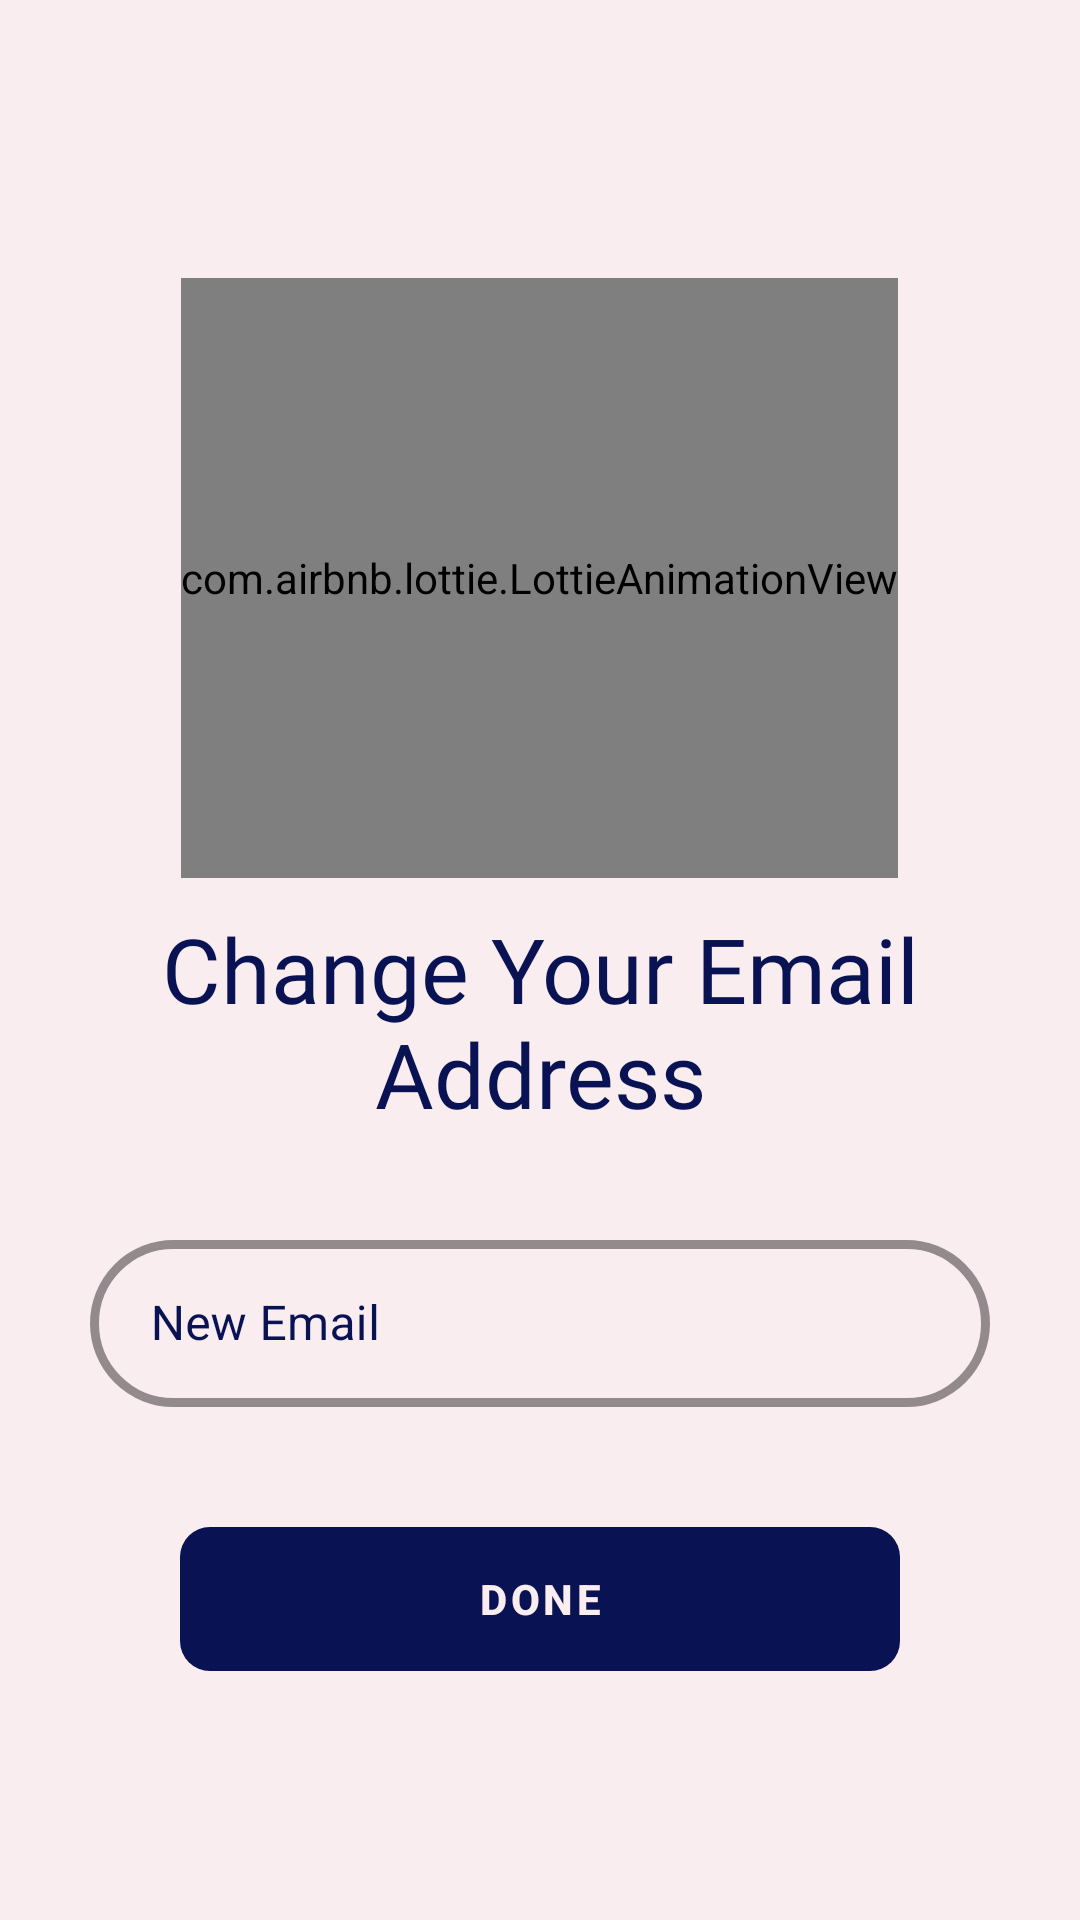

Produce the Android XML layout that renders to this screen, including the resource entries it uses.
<!-- AndroidManifest.xml: application theme Theme.AudioPhile -->
<!-- res/layout/fragment_update_email.xml -->
<?xml version="1.0" encoding="utf-8"?>
<LinearLayout xmlns:android="http://schemas.android.com/apk/res/android"
    xmlns:tools="http://schemas.android.com/tools"
    android:layout_width="match_parent"
    android:layout_height="match_parent"
    xmlns:app="http://schemas.android.com/apk/res-auto"
    android:background="@color/light_pink"
    android:orientation="vertical"
    android:layout_gravity="center_vertical"
    android:gravity="center"
    tools:context="UpdateEmailFragment">

    <com.airbnb.lottie.LottieAnimationView
        android:id="@+id/email_json"
        android:layout_width="wrap_content"
        android:layout_height="200dp"
        android:layout_marginVertical="10dp"
        app:lottie_rawRes="@raw/email"
        app:lottie_autoPlay="true"
        app:lottie_loop="true"/>

    <TextView
        android:layout_width="match_parent"
        android:layout_height="wrap_content"
        android:text="Change Your Email Address"
        android:textColor="@color/colorPrimaryDark"
        android:layout_marginHorizontal="20dp"
        android:fontFamily="@font/flinton"
        android:gravity="center"
        android:textSize="30sp" />

    <com.google.android.material.textfield.TextInputLayout
        android:id="@+id/up_mail"
        style="@style/Widget.MaterialComponents.TextInputLayout.OutlinedBox"
        android:layout_width="match_parent"
        android:layout_height="wrap_content"
        android:hint=" New Email"
        android:gravity="center"
        android:layout_margin="30dp"
        android:paddingBottom="10dp"
        android:textColorHint="@color/colorPrimaryDark"
        app:boxCornerRadiusBottomEnd="100dp"
        app:boxCornerRadiusBottomStart="100dp"
        app:boxCornerRadiusTopEnd="100dp"
        app:boxCornerRadiusTopStart="100dp"
        app:boxStrokeColor="@color/colorPrimaryDark"
        app:boxStrokeWidth="3dp"
        app:boxStrokeWidthFocused="4dp"
        app:endIconMode="clear_text"
        app:endIconTint="@color/colorPrimaryDark"
        app:hintTextColor="@color/colorPrimaryDark"
        app:startIconDrawable="@drawable/email"
        app:startIconTint="@color/colorPrimaryDark">

        <com.google.android.material.textfield.TextInputEditText
            android:layout_width="match_parent"
            android:layout_height="wrap_content"
            android:inputType="textEmailAddress"
            android:textAlignment="center"
            android:textColor="@color/colorPrimaryDark" />

    </com.google.android.material.textfield.TextInputLayout>

    <androidx.appcompat.widget.AppCompatButton
        android:id="@+id/email_change"
        android:layout_width="match_parent"
        android:layout_height="wrap_content"
        android:text="Done"
        android:textStyle="bold"
        android:textSize="14sp"
        android:textColor="@color/light_pink"
        style="@style/TextAppearance.MaterialComponents.Button"
        android:background="@drawable/round_corners"
        android:backgroundTint="@color/colorPrimaryDark"
        android:elevation="10dp"
        android:layout_marginHorizontal="60dp"/>

</LinearLayout>
<!-- resources referenced by this layout -->
<resources>
  <color name="colorPrimaryDark">#091353</color>
  <color name="light_pink">#FAEDF0</color>
  <!-- drawable round_corners (drawable) -->
  <?xml version="1.0" encoding="utf-8"?>
  <shape xmlns:android="http://schemas.android.com/apk/res/android">
      <corners android:topLeftRadius="10dp"
          android:topRightRadius="10dp"
          android:bottomLeftRadius="10dp"
          android:bottomRightRadius="10dp"
          />
  </shape>
  <style name="Theme.AudioPhile" parent="Theme.MaterialComponents.DayNight.DarkActionBar">
          
          <item name="colorPrimary">@color/purple_500</item>
          <item name="colorPrimaryVariant">@color/purple_700</item>
          <item name="colorOnPrimary">@color/light_pink</item>
          
          <item name="colorSecondary">@color/teal_200</item>
          <item name="colorSecondaryVariant">@color/teal_700</item>
          <item name="colorOnSecondary">@color/black</item>
          
          <item name="android:statusBarColor" tools:targetApi="l">?attr/colorPrimaryVariant</item>
      </style>
  <color name="purple_500">#12345678</color>
  <color name="purple_700">#12345678</color>
  <color name="teal_200">#0096f6</color>
  <color name="teal_700">#0096f6</color>
  <color name="black">#000000</color>
</resources>
